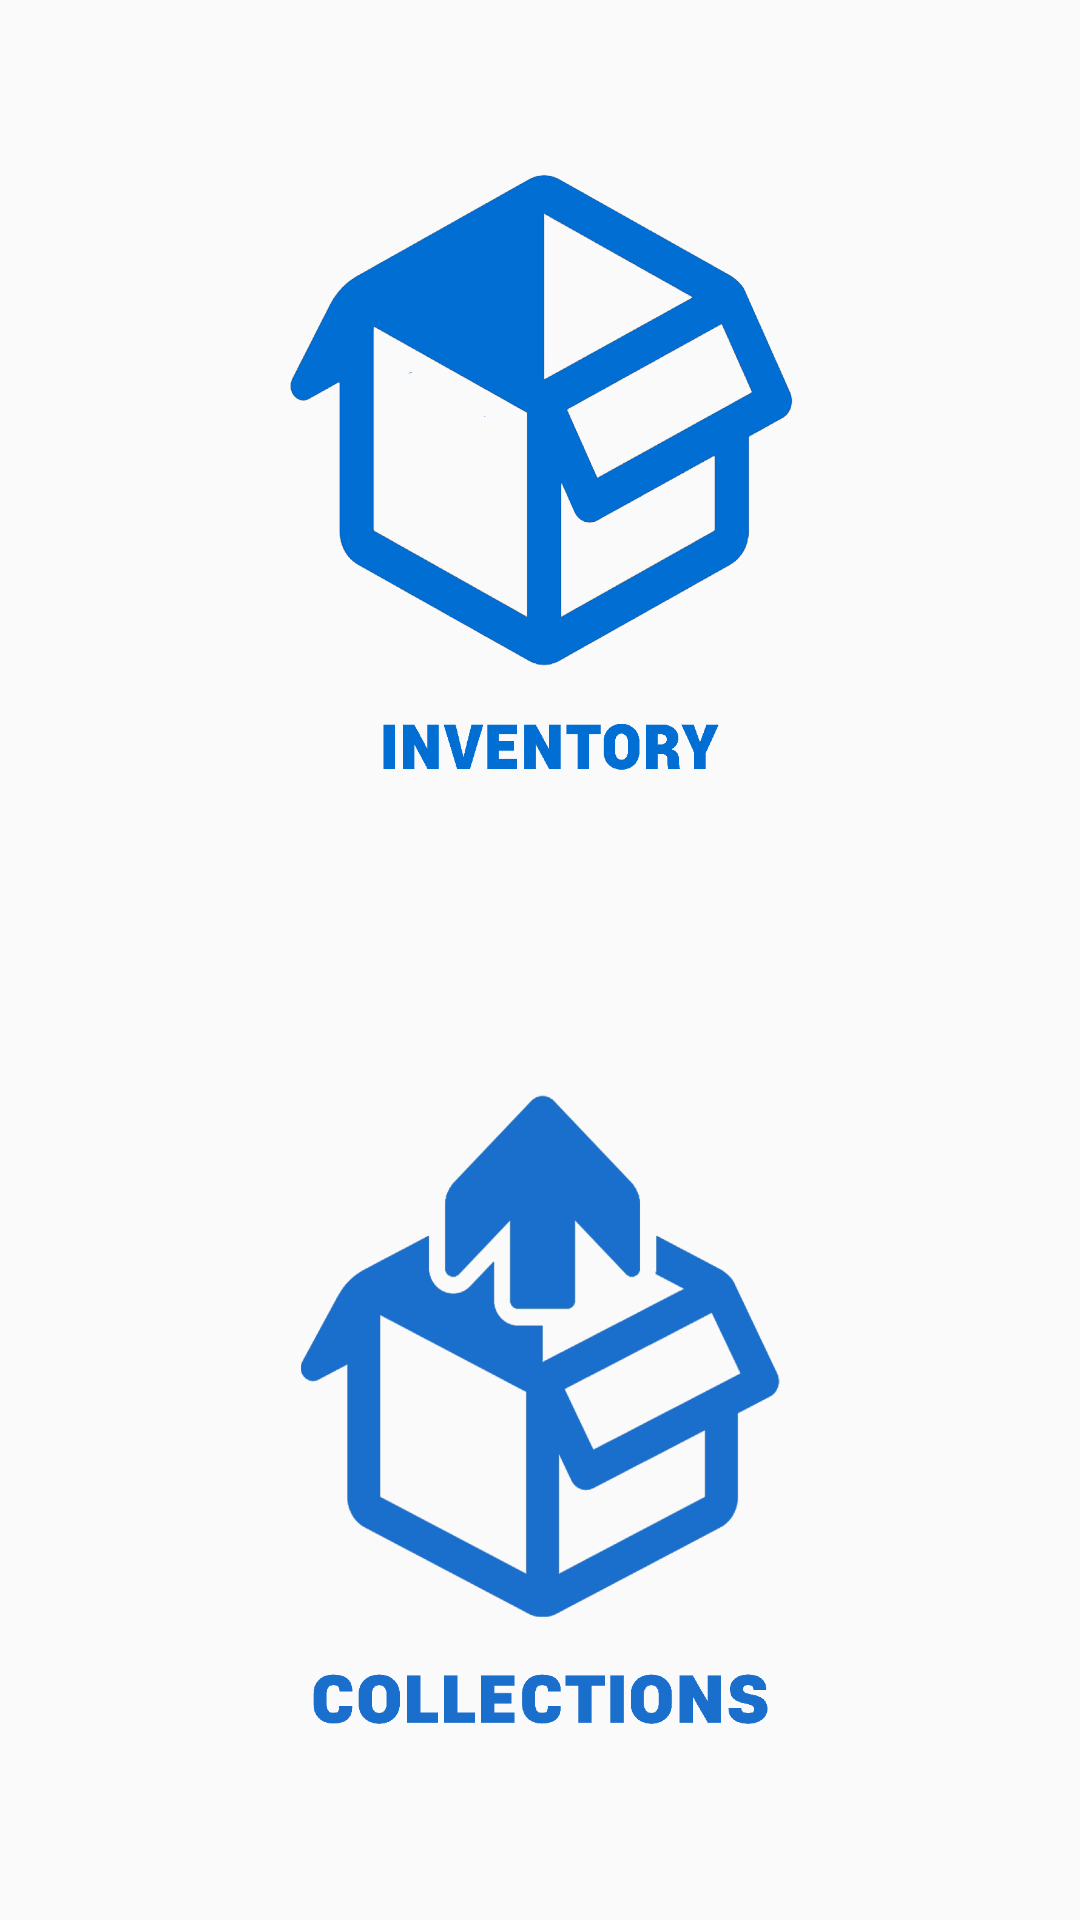

This screen was rendered from an Android layout file. Write that file and the resources it references.
<!-- AndroidManifest.xml: application theme AppTheme -->
<!-- res/layout/activity_main_clerk.xml -->
<?xml version="1.0" encoding="utf-8"?>
<android.support.constraint.ConstraintLayout xmlns:android="http://schemas.android.com/apk/res/android"
    xmlns:app="http://schemas.android.com/apk/res-auto"
    xmlns:tools="http://schemas.android.com/tools"
    android:layout_width="match_parent"
    android:layout_height="match_parent">

    <ImageButton
        android:id="@+id/imageButton_Main"
        android:layout_width="182dp"
        android:layout_height="230dp"
        android:layout_marginTop="50dp"
        android:background="@android:color/transparent"
        android:scaleType="fitXY"
        android:src="@drawable/inventory"
        app:layout_constraintEnd_toEndOf="parent"
        app:layout_constraintHorizontal_bias="0.5"
        app:layout_constraintStart_toStartOf="parent"
        app:layout_constraintTop_toTopOf="parent" />


    <ImageButton
        android:id="@+id/imageButton_Collection"
        android:layout_width="182dp"
        android:layout_height="230dp"
        android:layout_marginBottom="50dp"

        android:background="@android:color/transparent"
        android:scaleType="fitXY"
        android:src="@drawable/collections"
        app:layout_constraintBottom_toBottomOf="parent"
        app:layout_constraintEnd_toEndOf="parent"
        app:layout_constraintHorizontal_bias="0.5"
        app:layout_constraintStart_toStartOf="parent" />




</android.support.constraint.ConstraintLayout>
<!-- resources referenced by this layout -->
<resources>
  <!-- drawable collections: png bitmap (drawable, 82784 bytes) -->
  <!-- drawable inventory: png bitmap (drawable, 145044 bytes) -->
  <style name="AppTheme" parent="android:Theme.Material.Light.DarkActionBar">
          
          <item name="android:colorPrimary">@color/colorPrimary</item>
  
      </style>
  <color name="colorPrimary">#1A6ECC</color>
</resources>
